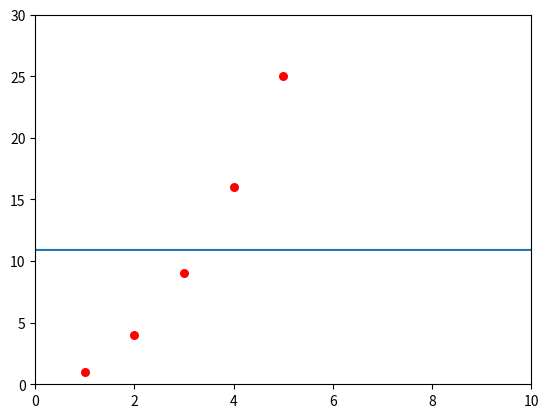

This figure's Python source:
import numpy as np
import matplotlib.pyplot as plt
import numpy as np
from numpy import linalg as la 

epsilon = 0.0001

def reLu(x):
    return 0.5*(x + np.sqrt(x**2 + epsilon))

  

def sigmoid(x):
    return 1/(1+np.exp(-1*x)) 

class Layer():
    def __init__(self, n_values, func = "none"):
        self.n_values = n_values
        self.func = func
        self.arr = np.random.randn(n_values)
        self.biases = np.random.randn(n_values)

    
class NeuralNetwork():
  
    def __init__(self, layers, learning_rate = 0.0005 ,optimizer = "GD"):
        self.layers = layers
        self.n_layers = len(layers)
        self.optimizer = optimizer
        self.learning_rate = learning_rate
        #inicializa as matrizes com os pesos aleatorios
        for i in range(len(self.layers) - 1):
            n_curr = self.layers[i].n_values
            n_next = self.layers[i+1].n_values
            self.layers[i].weights = np.random.randn(n_curr,n_next)

    def train_step(self, input, target):

        self.layers[0].arr = input


        # Feed-Forward
        for i in range(self.n_layers):
            
            if i!= 0:
                self.layers[i].arr = np.dot(self.layers[i-1].arr, self.layers[i-1].weights)        
                self.layers[i].arr = np.add(self.layers[i].arr, self.layers[i].biases)
                
                if self.layers[i].func == "sigmoid":
                    for j in range(self.layers[i].n_values):
                        self.layers[i].arr[0][j] = sigmoid(self.layers[i].arr[0][j]) 
                elif self.layers[i].func == "relu":
                    for j in range(self.layers[i].n_values):
                        self.layers[i].arr[0][j] = reLu(self.layers[i].arr[0][j]) 
                else:
                    if not self.layers[i].func == "linear":
                        print("ERROR: unknown activation function {}".format(self.layers[i].func))

        output = self.layers[self.n_layers-1].arr

        # Otimização
   
        if self.optimizer == "GD":

            for i in range(self.n_layers-1,0,-1):
                if i == self.n_layers-1:
                    error = target - output
                else:
                    error = np.dot(error, np.transpose(self.layers[i].weights))

                if self.layers[i].func == "linear":
                    d_func = 1
                elif self.layers[i].func == "sigmoid":
                    d_func = self.layers[i].arr*(1 - self.layers[i].arr)
                elif self.layers[i].func == "relu":
                    d_func = 0.5*(self.layers[i].arr/np.sqrt(self.layers[i].arr**2 + epsilon) + 1)
                else:
                    print("ERROR: unknown activation function {}".format(self.layers[self.n_layers - 1].func))

                gradient = self.learning_rate * error * d_func
                
                
                self.layers[i].biases = np.add(self.layers[i].biases, gradient)

                weights_deltas = np.dot(np.transpose(self.layers[i-1].arr), gradient)
                
                self.layers[i-1].weights = np.add(self.layers[i-1].weights, weights_deltas)
                
        # IMPLEMENTAR PARA MÉTODO DO GRADIENTE TBM

    def predict(self, input):

        self.layers[0].arr = input

        # Feed-Forward
        for i in range(len(self.layers)):
            if i!= 0:
                self.layers[i].arr = np.dot(self.layers[i-1].arr, self.layers[i-1].weights)        
                self.layers[i].arr = np.add(self.layers[i].arr, self.layers[i].biases)
                
                if self.layers[i].func == "sigmoid":
                    for j in range(self.layers[i].n_values):
                        self.layers[i].arr[0][j] = sigmoid(self.layers[i].arr[0][j]) 
                elif self.layers[i].func == "relu":
                    for j in range(self.layers[i].n_values):
                        self.layers[i].arr[0][j] = reLu(self.layers[i].arr[0][j]) 
                else:
                    if not self.layers[i].func == "linear":
                        print("ERROR: unknown activation function {}".format(self.layers[i].func))

        output = self.layers[self.n_layers-1].arr
        return output
    
    
    def trainSGD(self, trainning_set, labels, epochs=1000):
        for _ in range(epochs):
            index  = np.random.randint(len(trainning_set))
            self.train_step(trainning_set[index], labels[index]) 
            
    def train(self, X, y,ep = 10000):
        for i in range(ep):
          for j in range(len(X)):
            self.train_step(X[j], y[j])
    
            





layers = [Layer(1), Layer(2,"relu"), Layer(2,"relu"),Layer(1,"linear")]
X = np.array([1.0, 2.0, 3.0, 4.0, 5.0])
y = X**2

mynn = NeuralNetwork(layers, 0.0001, optimizer= "GD")
mynn.trainSGD(X, y,100000)

ex = np.linspace(0,100,100)
ey = [mynn.predict(val)[0] for val in ex]


    
plt.axis([0,10,0,30])


plt.scatter(X,y,s = 30, c = "red")
plt.plot(ex,ey)

plt.show()